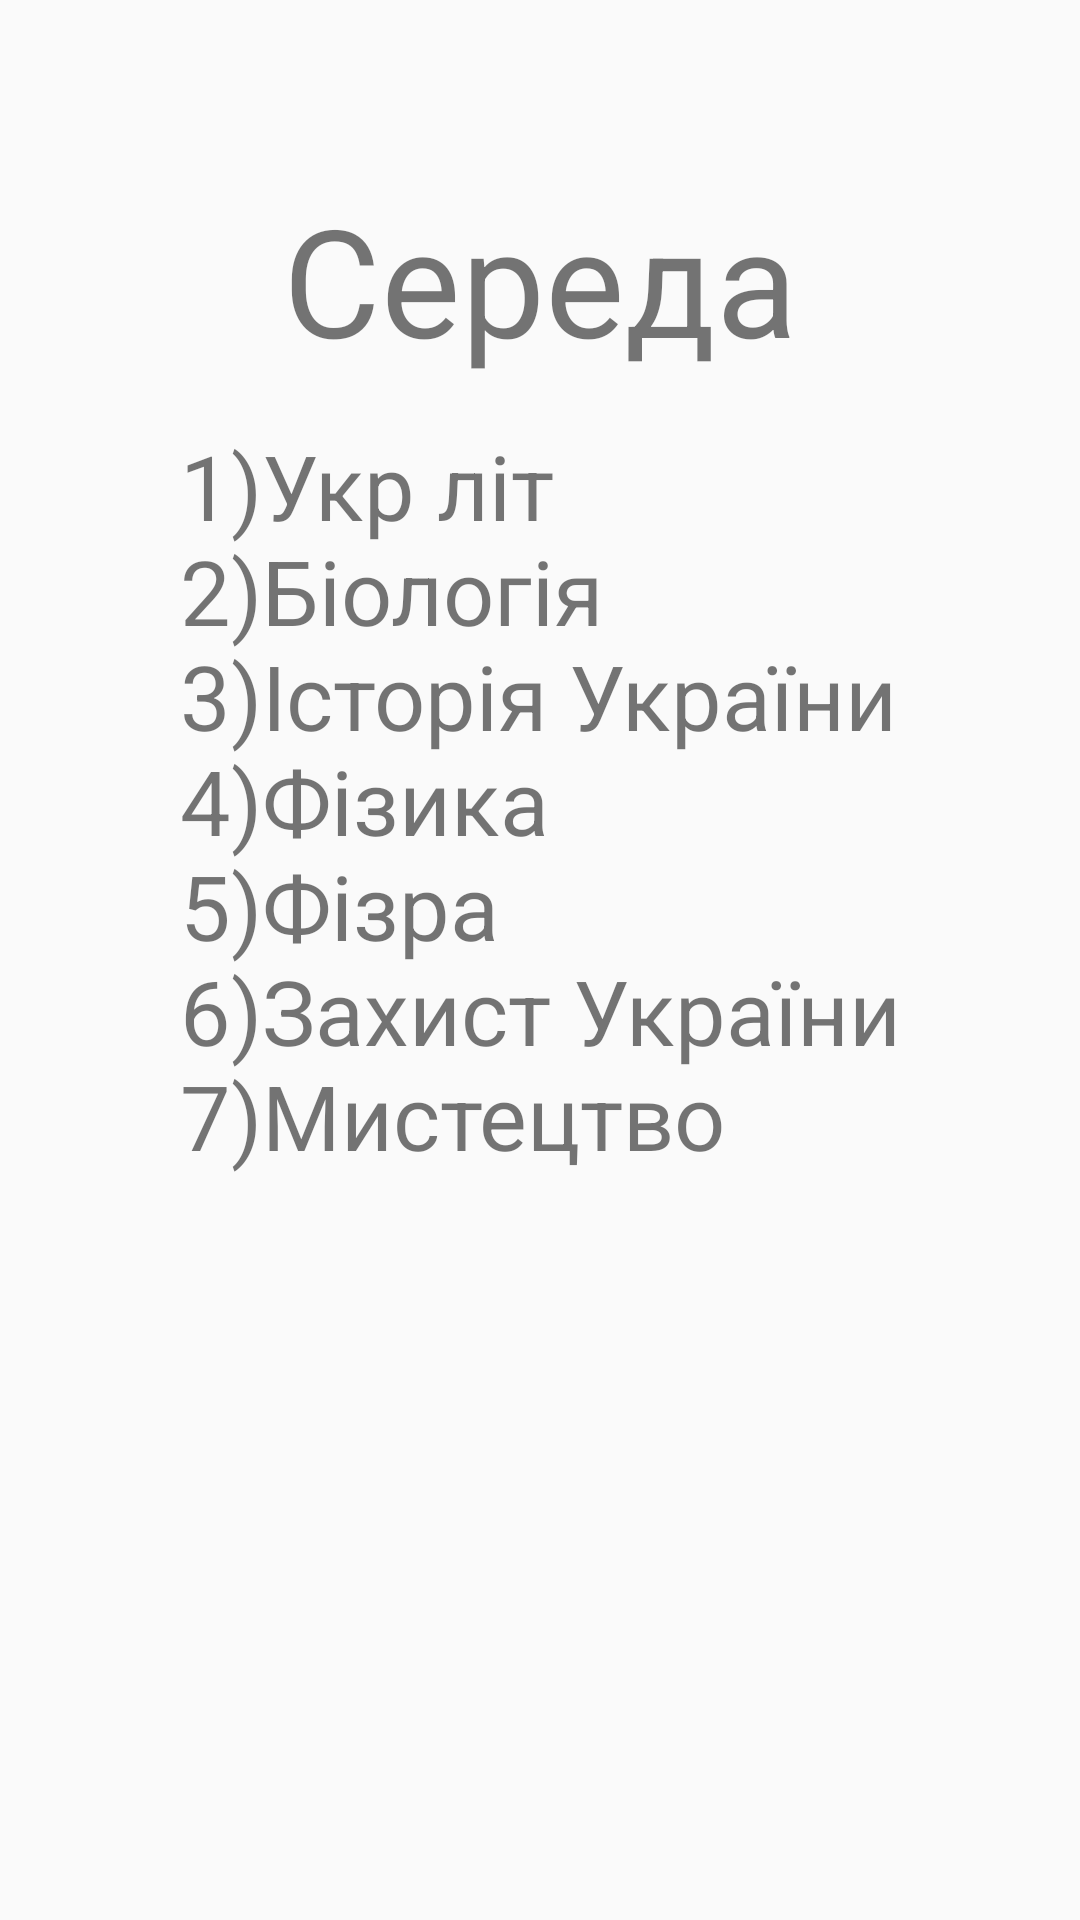

Reconstruct the res/layout file that produces this screen, plus the resources it refers to.
<!-- AndroidManifest.xml: application theme AppTheme -->
<!-- res/layout/activity_main4.xml -->
<?xml version="1.0" encoding="utf-8"?>
<androidx.constraintlayout.widget.ConstraintLayout xmlns:android="http://schemas.android.com/apk/res/android"
    xmlns:app="http://schemas.android.com/apk/res-auto"
    xmlns:tools="http://schemas.android.com/tools"
    android:layout_width="match_parent"
    android:layout_height="match_parent"
    tools:context=".MainActivity3">

    <TextView
        android:id="@+id/textView5"
        android:layout_width="wrap_content"
        android:layout_height="wrap_content"
        android:layout_marginStart="150dp"
        android:layout_marginTop="50dp"
        android:layout_marginEnd="150dp"
        android:layout_marginBottom="504dp"
        android:text="@string/sr"
        android:textSize="50sp"
        app:layout_constraintBottom_toBottomOf="parent"
        app:layout_constraintEnd_toEndOf="parent"
        app:layout_constraintStart_toStartOf="parent"
        app:layout_constraintTop_toTopOf="parent" />

    <androidx.constraintlayout.widget.Guideline
        android:id="@+id/guideline3"
        android:layout_width="wrap_content"
        android:layout_height="wrap_content"
        android:orientation="horizontal"
        app:layout_constraintGuide_begin="20dp" />

    <TextView
        android:id="@+id/textView6"
        android:layout_width="wrap_content"
        android:layout_height="wrap_content"
        android:layout_marginStart="100dp"
        android:layout_marginEnd="100dp"
        android:layout_marginBottom="248dp"
        android:text="@string/three"
        android:textSize="30sp"
        app:layout_constraintBottom_toBottomOf="parent"
        app:layout_constraintEnd_toEndOf="parent"
        app:layout_constraintStart_toStartOf="parent" />
</androidx.constraintlayout.widget.ConstraintLayout>
<!-- resources referenced by this layout -->
<resources>
  <string name="sr">Середа</string>
  <string name="three">1)Укр літ\n2)Біологія\n3)Історія України\n4)Фізика\n5)Фізра\n6)Захист України\n7)Мистецтво</string>
  <style name="AppTheme" parent="Theme.AppCompat.Light.DarkActionBar">
          
          <item name="colorPrimary">#0048FF</item>
          <item name="colorPrimaryDark">@color/colorPrimaryDark</item>
          <item name="colorAccent">#FFE500</item>
      </style>
  <color name="colorPrimaryDark">#0022FF</color>
</resources>
